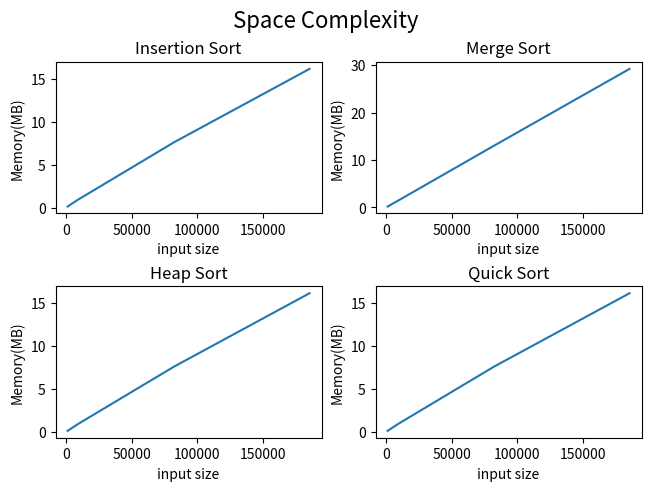

This figure's Python source:

import matplotlib.pyplot as plt
import numpy as np

assert np

x = np.array([1362, 9216, 82360, 185462])
insertionTime = np.array([0.028, 0.299, 19.13, 89.969])
mergeTime = np.array([0.016, 0.037, 0.203, 0.547])
heapTime = np.array([0.016, 0.044, 0.306, 0.6])
quickTime = np.array([0.016, 0.039, 0.265, 0.54])

insertionMem = np.array([0.147886, 0.937044, 7.622129, 16.160612])
mergeMem = np.array([0.20507, 1.424468, 13.027761, 29.207148])
heapMem = np.array([0.147886, 0.937044, 7.622129, 16.160612])
quickMem = np.array([0.147886, 0.937044, 7.622129, 16.160612])


fig, axs = plt.subplots(2, 2, constrained_layout=True)
axs[0,0].plot(x,insertionMem)
axs[0,0].set_title('Insertion Sort')
axs[0,0].set_xlabel('input size')
axs[0,0].set_ylabel('Memory(MB)')

axs[0,1].plot(x,mergeMem)
axs[0,1].set_title('Merge Sort')
axs[0,1].set_xlabel('input size')
axs[0,1].set_ylabel('Memory(MB)')

axs[1,0].plot(x,heapMem)
axs[1,0].set_title('Heap Sort')
axs[1,0].set_xlabel('input size')
axs[1,0].set_ylabel('Memory(MB)')

axs[1,1].plot(x,quickMem)
axs[1,1].set_title('Quick Sort')
axs[1,1].set_xlabel('input size')
axs[1,1].set_ylabel('Memory(MB)')

fig.suptitle('Space Complexity', fontsize=16)
plt.show()
